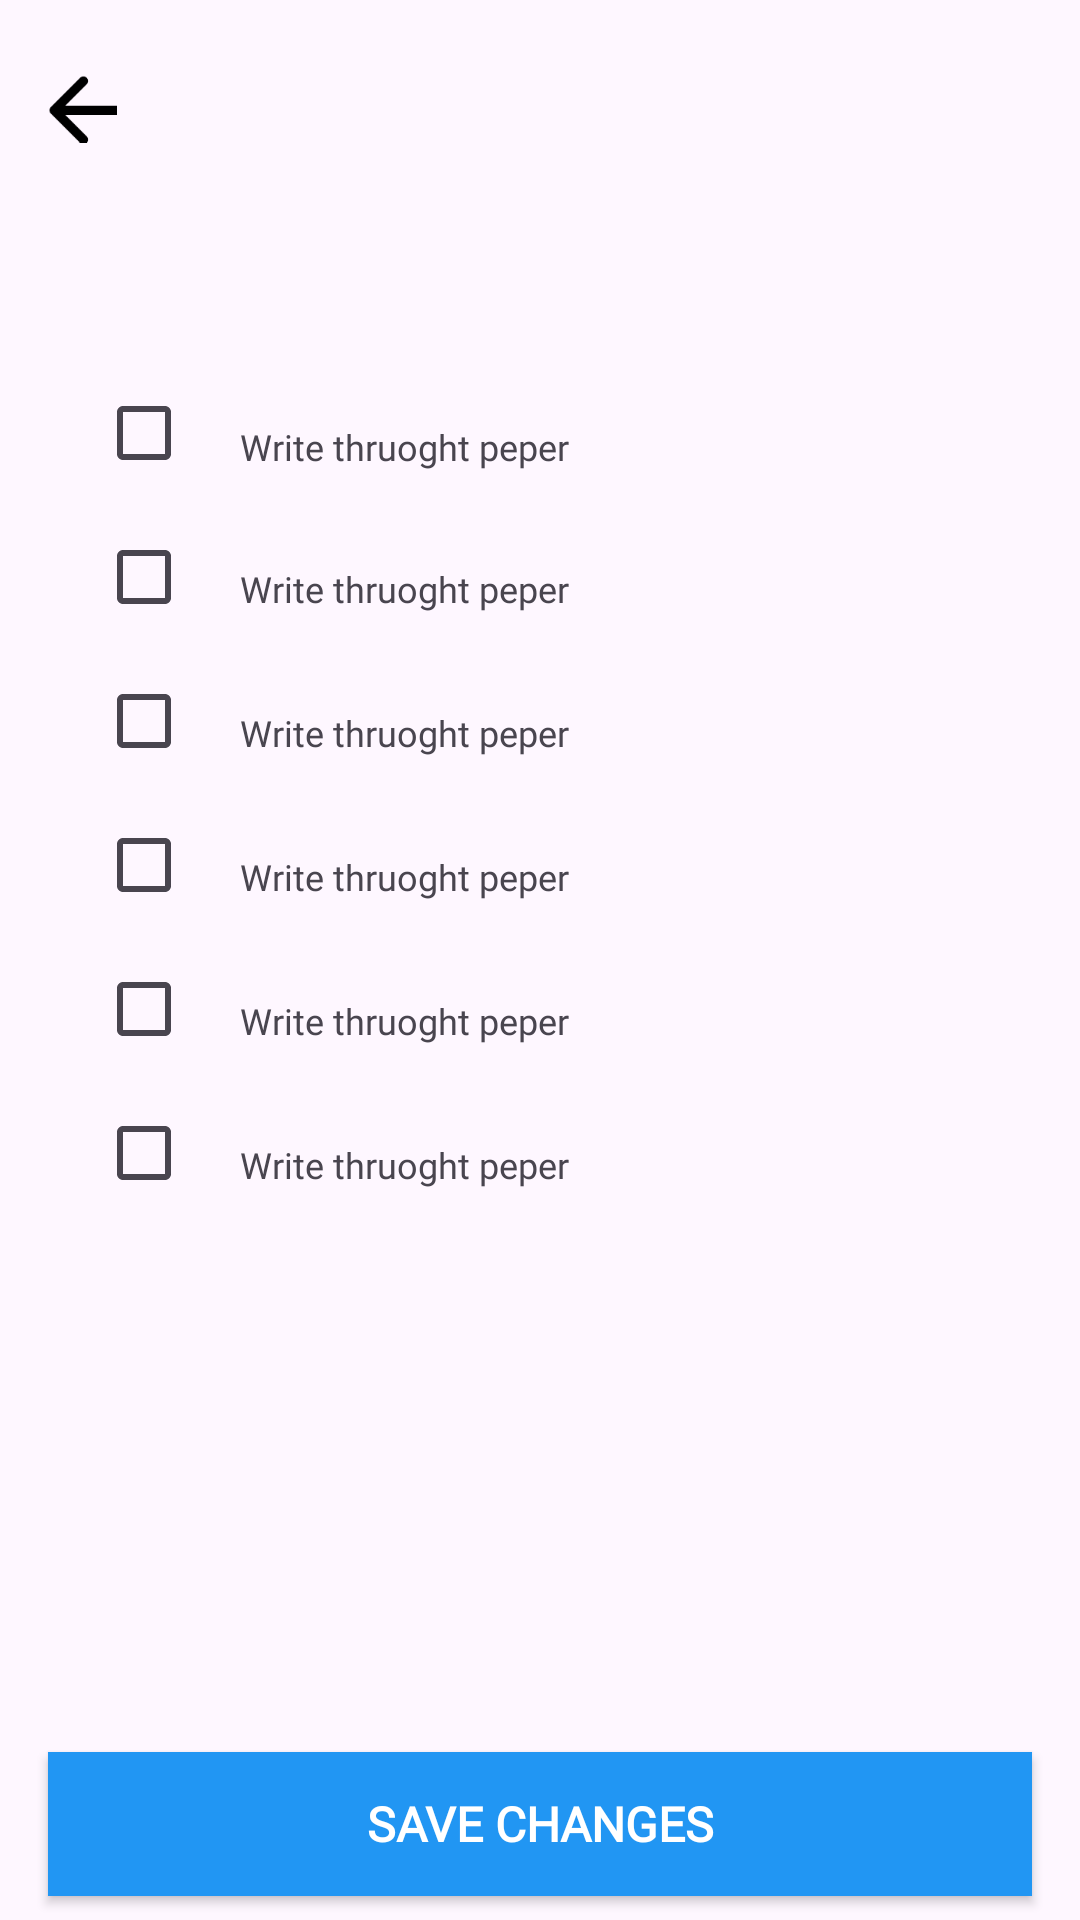

Write the Android layout XML for this screen, with the resource values it uses.
<!-- AndroidManifest.xml: application theme Theme.NotesApp -->
<!-- res/layout/activity_check_note_datails.xml -->
<?xml version="1.0" encoding="utf-8"?>
<LinearLayout xmlns:android="http://schemas.android.com/apk/res/android"
    xmlns:app="http://schemas.android.com/apk/res-auto"
    xmlns:tools="http://schemas.android.com/tools"
    android:layout_width="match_parent"
    android:layout_height="match_parent"
    app:cardCornerRadius="10dp"
    app:cardElevation="4dp">

    <LinearLayout
        android:layout_width="match_parent"
        android:layout_height="match_parent"
        android:orientation="vertical">

        <ImageView
            android:layout_width="23dp"
            android:layout_height="24dp"
            android:layout_marginStart="16dp"
            android:layout_marginTop="24dp"
            android:src="@drawable/arrow6" />

        <LinearLayout
            android:layout_width="match_parent"
            android:layout_height="wrap_content"
            android:layout_weight="12"
            android:orientation="vertical">

            <TextView
                android:id="@+id/title_text_view"
                android:layout_width="wrap_content"
                android:layout_height="wrap_content"
                android:layout_marginStart="16dp"
                android:layout_marginTop="32dp"
                android:fontFamily="@font/poppins_medium"
                android:singleLine="true"
                android:textSize="18sp"
                tools:text="Go to supermarket" />

            <LinearLayout
                android:layout_width="match_parent"
                android:orientation="vertical"
                android:layout_marginStart="32dp"
                android:layout_marginTop="16dp"
                android:layout_marginEnd="16dp"
                android:layout_height="wrap_content">


                <LinearLayout
                    android:layout_width="match_parent"
                    android:layout_height="wrap_content">

                    <CheckBox
                        android:id="@+id/first_check_box"
                        android:layout_width="wrap_content"
                        android:layout_height="wrap_content" />

                    <TextView
                        android:id="@+id/first_check_box_title"
                        android:layout_width="wrap_content"
                        android:layout_height="wrap_content"
                        android:layout_marginTop="4dp"
                        android:fontFamily="@font/poppins"
                        android:gravity="center"
                        android:text="Write thruoght peper"
                        android:textSize="12sp" />


                </LinearLayout>

                <LinearLayout

                    android:layout_width="match_parent"
                    android:layout_height="wrap_content">

                    <CheckBox
                        android:id="@+id/second_check_box"
                        android:layout_width="wrap_content"
                        android:layout_height="wrap_content" />

                    <TextView
                        android:id="@+id/second_check_box_title"
                        android:layout_width="wrap_content"
                        android:layout_height="wrap_content"
                        android:layout_gravity="center"
                        android:layout_marginTop="4dp"
                        android:fontFamily="@font/poppins"
                        android:text="Write thruoght peper"
                        android:textSize="12sp" />

                </LinearLayout>

                <LinearLayout
                    android:layout_width="match_parent"
                    android:layout_height="wrap_content">

                    <CheckBox
                        android:id="@+id/third_check_box"
                        android:layout_width="wrap_content"
                        android:layout_height="wrap_content" />

                    <TextView
                        android:id="@+id/third_check_box_title"
                        android:layout_width="wrap_content"
                        android:layout_height="wrap_content"
                        android:layout_gravity="center"
                        android:layout_marginTop="4dp"
                        android:fontFamily="@font/poppins"
                        android:text="Write thruoght peper"
                        android:textSize="12sp" />

                </LinearLayout>

                <LinearLayout
                    android:layout_width="match_parent"
                    android:layout_height="wrap_content">

                    <CheckBox
                        android:id="@+id/four_check_box_"
                        android:layout_width="wrap_content"
                        android:layout_height="wrap_content" />

                    <TextView
                        android:id="@+id/four_check_box_title"
                        android:layout_width="wrap_content"
                        android:layout_height="wrap_content"
                        android:layout_gravity="center"
                        android:layout_marginTop="4dp"
                        android:fontFamily="@font/poppins"
                        android:text="Write thruoght peper"
                        android:textSize="12sp" />

                </LinearLayout>

                <LinearLayout
                    android:layout_width="match_parent"
                    android:layout_height="wrap_content">

                    <CheckBox
                        android:id="@+id/fife_check_box_"
                        android:layout_width="wrap_content"
                        android:layout_height="wrap_content" />

                    <TextView
                        android:id="@+id/fife_check_box_title"
                        android:layout_width="wrap_content"
                        android:layout_height="wrap_content"
                        android:layout_gravity="center"
                        android:layout_marginTop="4dp"
                        android:fontFamily="@font/poppins"
                        android:text="Write thruoght peper"
                        android:textSize="12sp" />

                </LinearLayout>

                <LinearLayout
                    android:layout_width="match_parent"
                    android:layout_height="wrap_content">

                    <CheckBox
                        android:id="@+id/sixth_check_box_"
                        android:layout_width="wrap_content"
                        android:layout_height="wrap_content" />

                    <TextView
                        android:id="@+id/sixth_check_box_title"
                        android:layout_width="wrap_content"
                        android:layout_height="wrap_content"
                        android:layout_gravity="center"
                        android:layout_marginTop="4dp"
                        android:fontFamily="@font/poppins"
                        android:text="Write thruoght peper"
                        android:textSize="12sp" />

                </LinearLayout>
            </LinearLayout>

            <TextView
                android:id="@+id/last_edited_text_view"
                android:layout_width="wrap_content"
                android:layout_height="wrap_content"
                android:layout_gravity="end"
                android:layout_marginTop="24dp"
                android:layout_marginEnd="8dp"
                android:layout_marginBottom="10dp"
                android:singleLine="true"
                tools:text="Last edited: 17.12.2021 18:06"
                android:textSize="13sp" />

        </LinearLayout>

        <androidx.appcompat.widget.AppCompatButton
            android:layout_width="match_parent"
            android:layout_height="wrap_content"
            android:layout_marginBottom="8dp"
            android:layout_marginHorizontal="16dp"
            android:textStyle="bold"
            android:textSize="16sp"
            android:textColor="@color/white"
            android:background="@color/blue"
            android:fontFamily="@font/poppins_medium"
            android:text="Save Changes" />


    </LinearLayout>
</LinearLayout>
<!-- resources referenced by this layout -->
<resources>
  <color name="blue">#2196F3</color>
  <color name="white">#FFFFFFFF</color>
  <!-- drawable arrow6: png bitmap (drawable, 554 bytes) -->
  <style name="Theme.NotesApp" parent="Base.Theme.NotesApp">
          <item name="android:statusBarColor">@color/white</item>
      </style>
  <style name="Base.Theme.NotesApp" parent="Theme.Material3.DayNight.NoActionBar">
          
          
      </style>
</resources>
